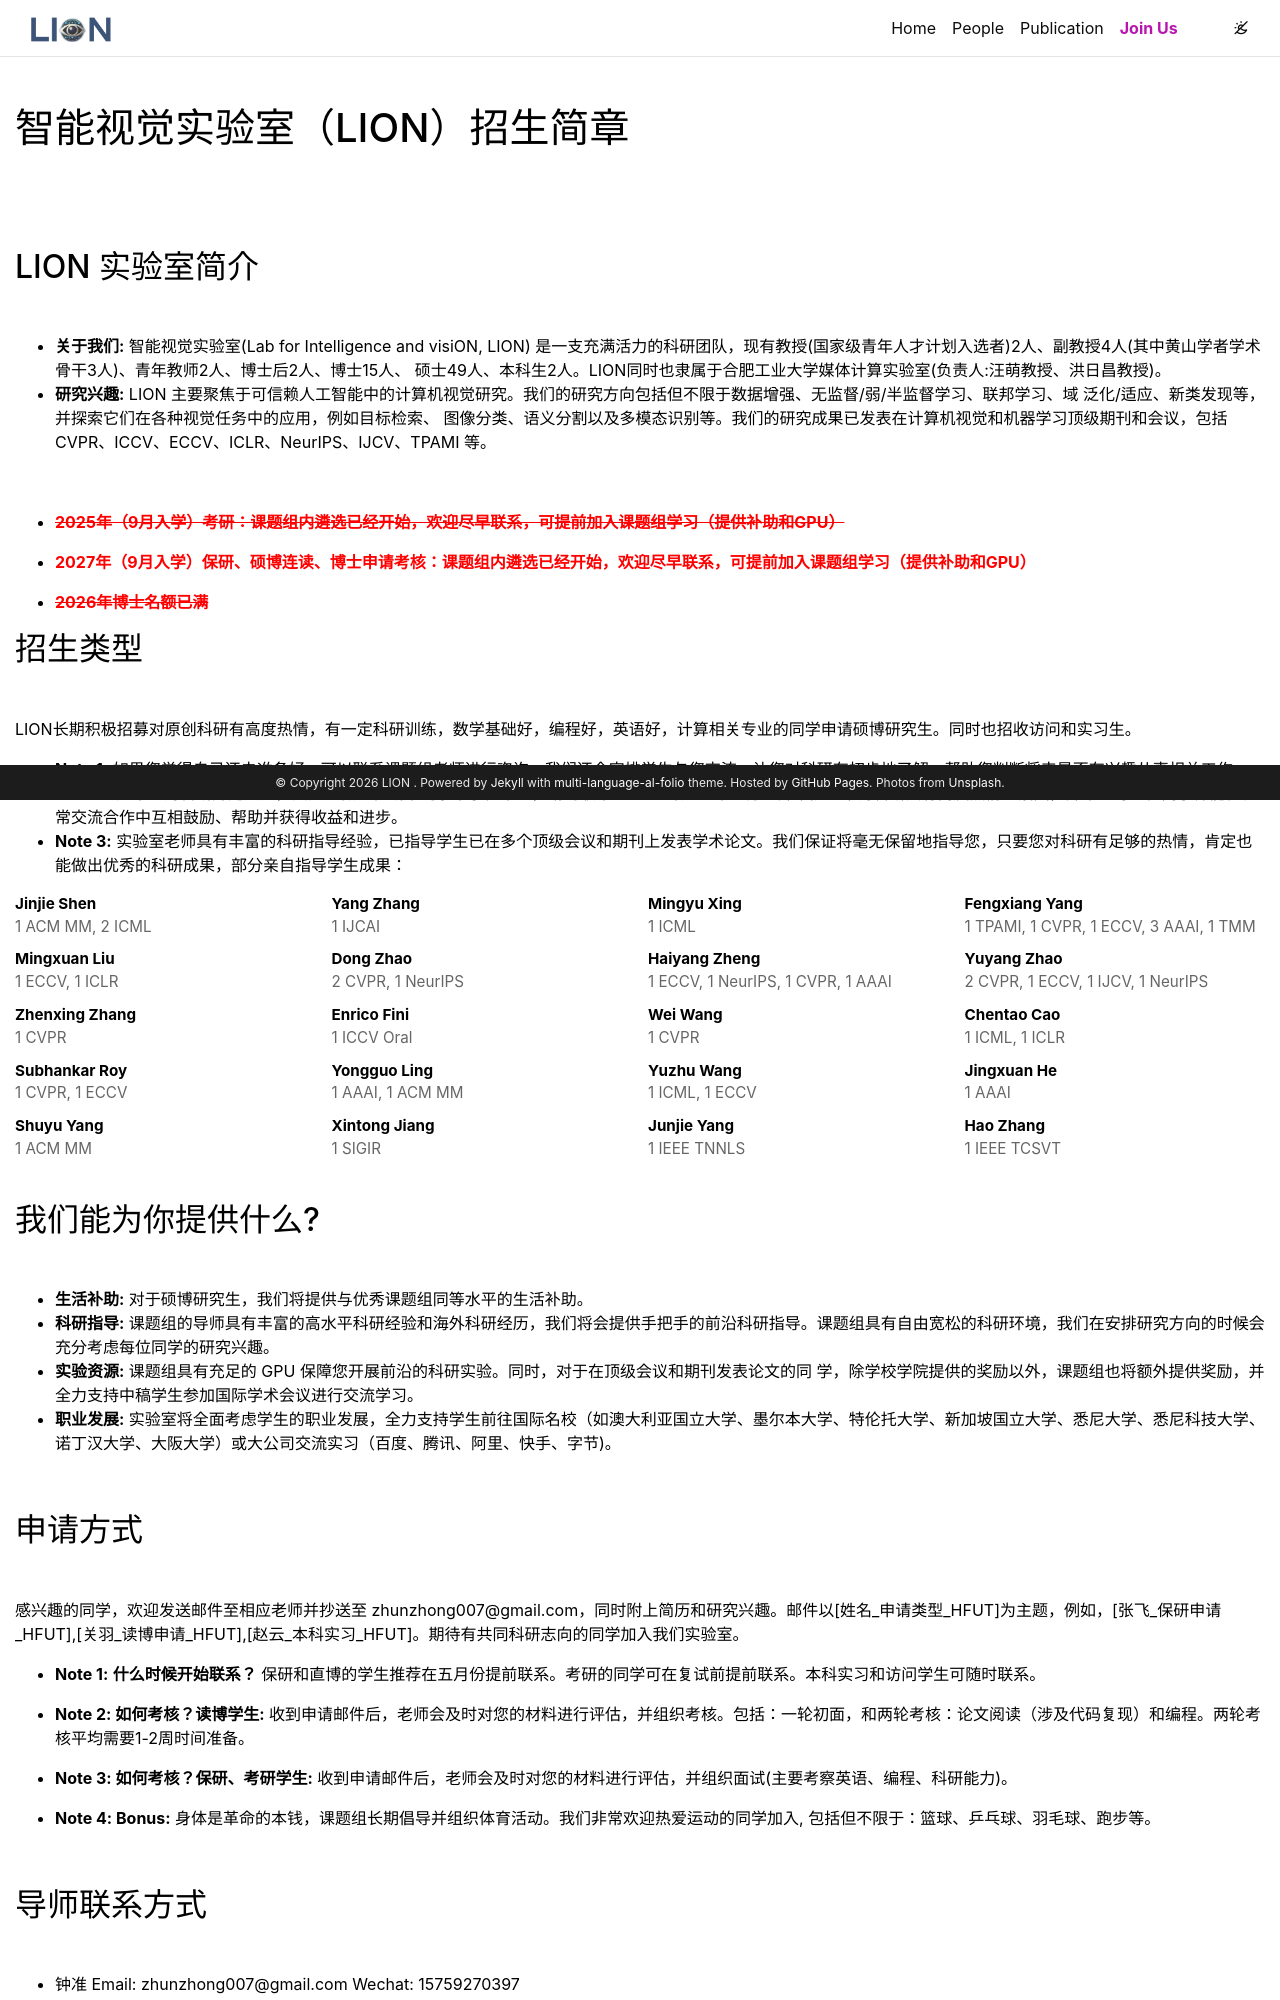

repository: LION-HFUT/LION-HFUT.github.io · page: joinus/index.html · generator: jekyll

---
page_id: joinus
layout: page1
permalink: /joinus/
title: 加入我们
description: 
nav: true
nav_order: 4
---

# 智能视觉实验室（LION）招生简章

<br />
<br />
<br />

## LION 实验室简介

<br />

* **关于我们:** 智能视觉实验室(Lab for Intelligence and visiON, LION) 是一支充满活力的科研团队，现有教授(国家级青年人才计划入选者)2人、副教授4人(其中黄山学者学术骨干3人)、青年教师2人、博士后2人、博士15人、 硕士49人、本科生2人。LION同时也隶属于合肥工业大学媒体计算实验室(负责人:汪萌教授、洪日昌教授)。
* **研究兴趣:** LION 主要聚焦于可信赖人工智能中的计算机视觉研究。我们的研究方向包括但不限于数据增强、无监督/弱/半监督学习、联邦学习、域泛化/适应、新类发现等，并探索它们在各种视觉任务中的应用，例如目标检索、 图像分类、语义分割以及多模态识别等。我们的研究成果已发表在计算机视觉和机器学习顶级期刊和会议，包括 CVPR、ICCV、ECCV、ICLR、NeurIPS、IJCV、TPAMI 等。

<br />

- <span style="color: red; font-weight: bold;"><del>2025年（9月入学）考研：课题组内遴选已经开始，欢迎尽早联系，可提前加入课题组学习（提供补助和GPU）</del></span>

- <span style="color: red; font-weight: bold;">2027年（9月入学）保研、硕博连读、博士申请考核：课题组内遴选已经开始，欢迎尽早联系，可提前加入课题组学习（提供补助和GPU）</span>

- <span style="color: red; font-weight: bold;"><del>2026年博士名额已满</del></span>


## 招生类型

<br />

LION长期积极招募对原创科研有高度热情，有一定科研训练，数学基础好，编程好，英语好，计算相关专业的同学申请硕博研究生。同时也招收访问和实习生。

* **Note 1:** 如果您觉得自己还未准备好，可以联系课题组老师进行咨询，我们还会安排学生与您交流，让您对科研有初步地了解，帮助您判断将来是否有兴趣从事相关工作。
* **Note 2:** 如果您对科研并无兴趣，只是想做工程或单纯拿个学位毕业，请勿联系。LION课题组希望打造并维护一个对科研具有高度热情的氛围，并希望每一位同学都能在日常交流合作中互相鼓励、帮助并获得收益和进步。
* **Note 3:** 实验室老师具有丰富的科研指导经验，已指导学生已在多个顶级会议和期刊上发表学术论文。我们保证将毫无保留地指导您，只要您对科研有足够的热情，肯定也能做出优秀的科研成果，部分亲自指导学生成果：


<div style="display: grid; grid-template-columns: repeat(4, 1fr); gap: 10px 16px; margin: 12px 0 0 0; font-size: 0.95em;">
  <div><b>Jinjie Shen</b><br><span style="color:#666;">1 ACM MM, 2 ICML</span></div>
  <div><b>Yang Zhang</b><br><span style="color:#666;">1 IJCAI</span></div>
  <div><b>Mingyu Xing</b><br><span style="color:#666;">1 ICML</span></div>
  <div><b>Fengxiang Yang</b><br><span style="color:#666;">1 TPAMI, 1 CVPR, 1 ECCV, 3 AAAI, 1 TMM</span></div>
  <div><b>Mingxuan Liu</b><br><span style="color:#666;">1 ECCV, 1 ICLR</span></div>
  <div><b>Dong Zhao</b><br><span style="color:#666;">2 CVPR, 1 NeurIPS</span></div>
  <div><b>Haiyang Zheng</b><br><span style="color:#666;">1 ECCV, 1 NeurIPS, 1 CVPR, 1 AAAI</span></div>
  <div><b>Yuyang Zhao</b><br><span style="color:#666;">2 CVPR, 1 ECCV, 1 IJCV, 1 NeurIPS</span></div>
  <div><b>Zhenxing Zhang</b><br><span style="color:#666;">1 CVPR</span></div>
  <div><b>Enrico Fini</b><br><span style="color:#666;">1 ICCV Oral</span></div>
  <div><b>Wei Wang</b><br><span style="color:#666;">1 CVPR</span></div>
  <div><b>Chentao Cao</b><br><span style="color:#666;">1 ICML, 1 ICLR</span></div>
  <div><b>Subhankar Roy</b><br><span style="color:#666;">1 CVPR, 1 ECCV</span></div>
  <div><b>Yongguo Ling</b><br><span style="color:#666;">1 AAAI, 1 ACM MM</span></div>
  <div><b>Yuzhu Wang</b><br><span style="color:#666;">1 ICML, 1 ECCV</span></div>
  <div><b>Jingxuan He</b><br><span style="color:#666;">1 AAAI</span></div>
  <div><b>Shuyu Yang</b><br><span style="color:#666;">1 ACM MM</span></div>
  <div><b>Xintong Jiang</b><br><span style="color:#666;">1 SIGIR</span></div>
  <div><b>Junjie Yang</b><br><span style="color:#666;">1 IEEE TNNLS</span></div>
  <div><b>Hao Zhang</b><br><span style="color:#666;">1 IEEE TCSVT</span></div>
</div>
  
<br />

## 我们能为你提供什么?

<br />

* **生活补助:** 对于硕博研究生，我们将提供与优秀课题组同等水平的生活补助。
* **科研指导:** 课题组的导师具有丰富的高水平科研经验和海外科研经历，我们将会提供手把手的前沿科研指导。课题组具有自由宽松的科研环境，我们在安排研究方向的时候会充分考虑每位同学的研究兴趣。
* **实验资源:** 课题组具有充足的 GPU 保障您开展前沿的科研实验。同时，对于在顶级会议和期刊发表论文的同 学，除学校学院提供的奖励以外，课题组也将额外提供奖励，并全力支持中稿学生参加国际学术会议进行交流学习。
* **职业发展:** 实验室将全面考虑学生的职业发展，全力支持学生前往国际名校（如澳大利亚国立大学、墨尔本大学、特伦托大学、新加坡国立大学、悉尼大学、悉尼科技大学、诺丁汉大学、大阪大学）或大公司交流实习（百度、腾讯、阿里、快手、字节)。

<br />
